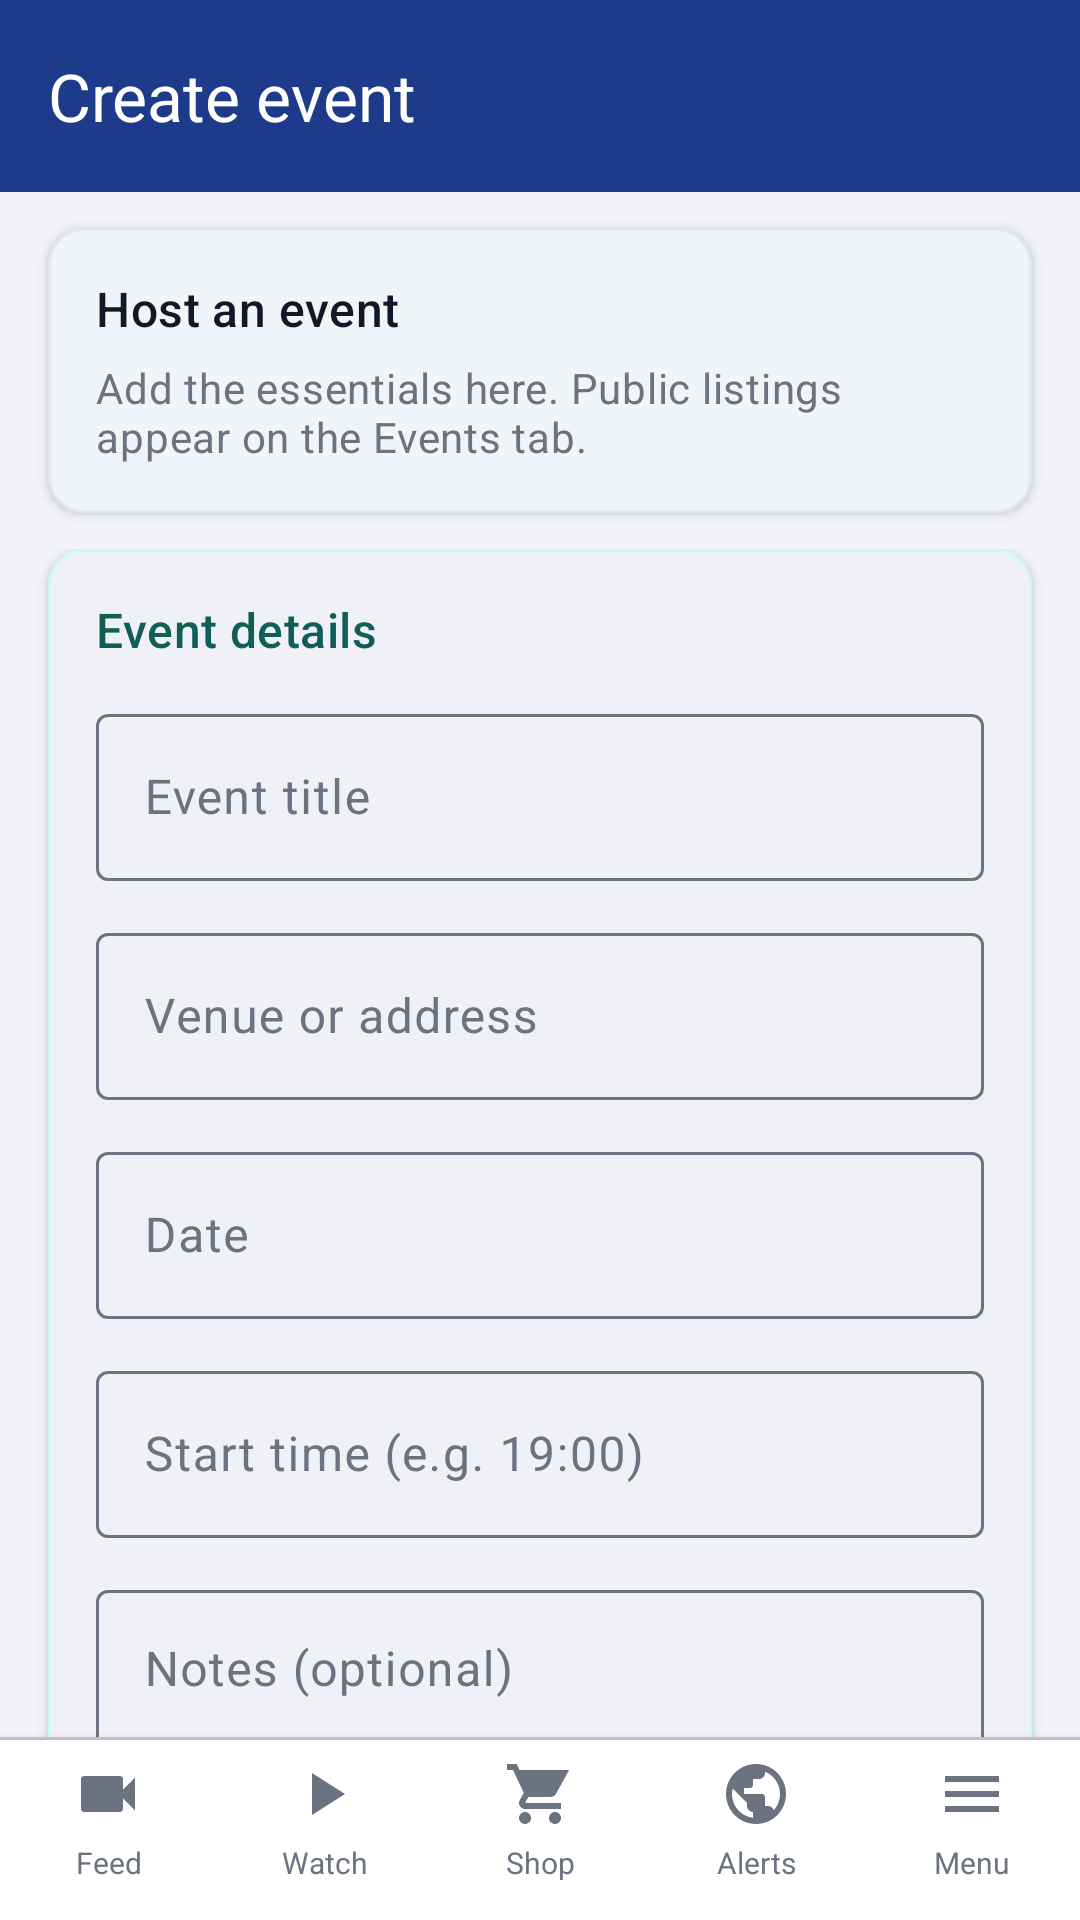

Here is an Android app screen rendered from its layout file. Give the layout XML and the strings, colors and styles it references.
<!-- AndroidManifest.xml: application theme Theme.MyApplication -->
<!-- res/layout/activity_create_event.xml -->
<?xml version="1.0" encoding="utf-8"?>
<LinearLayout xmlns:android="http://schemas.android.com/apk/res/android"
    xmlns:app="http://schemas.android.com/apk/res-auto"
    xmlns:tools="http://schemas.android.com/tools"
    android:layout_width="match_parent"
    android:layout_height="match_parent"
    android:background="@color/page_background"
    android:orientation="vertical"
    tools:context=".CreateEventActivity">

    <com.google.android.material.appbar.MaterialToolbar
        android:id="@+id/toolbarCreateEvent"
        android:layout_width="match_parent"
        android:layout_height="?attr/actionBarSize"
        android:background="?attr/colorPrimary"
        app:navigationIconTint="@color/white"
        app:title="@string/create_event_title"
        app:titleTextColor="@color/white" />

    <com.google.android.material.card.MaterialCardView
        style="@style/feature_intro_card"
        android:layout_width="match_parent"
        android:layout_height="wrap_content"
        android:layout_marginStart="@dimen/screen_padding"
        android:layout_marginTop="@dimen/school_form_field_gap"
        android:layout_marginEnd="@dimen/screen_padding"
        android:layout_marginBottom="@dimen/school_form_field_gap">

        <LinearLayout
            android:layout_width="match_parent"
            android:layout_height="wrap_content"
            android:orientation="vertical"
            android:padding="@dimen/card_padding">

            <TextView
                android:layout_width="match_parent"
                android:layout_height="wrap_content"
                android:text="@string/create_event_page_headline"
                android:textAppearance="@style/feature_intro_headline" />

            <TextView
                android:layout_width="match_parent"
                android:layout_height="wrap_content"
                android:layout_marginTop="@dimen/activity3_form_inner_gap"
                android:text="@string/create_event_page_lede"
                android:textAppearance="@style/feature_intro_lede" />
        </LinearLayout>
    </com.google.android.material.card.MaterialCardView>

    <androidx.core.widget.NestedScrollView
        android:layout_width="match_parent"
        android:layout_height="0dp"
        android:layout_weight="1"
        android:clipToPadding="false"
        android:paddingStart="@dimen/screen_padding"
        android:paddingTop="0dp"
        android:paddingEnd="@dimen/screen_padding"
        android:paddingBottom="@dimen/recycler_bottom_padding_nav">

        <com.google.android.material.card.MaterialCardView
            style="@style/school_card_style"
            android:layout_width="match_parent"
            android:layout_height="wrap_content"
            android:layout_marginBottom="@dimen/school_form_field_gap"
            app:cardBackgroundColor="@color/white">

            <LinearLayout
                android:layout_width="match_parent"
                android:layout_height="wrap_content"
                android:orientation="vertical"
                android:padding="@dimen/card_padding">

                <TextView
                    android:layout_width="match_parent"
                    android:layout_height="wrap_content"
                    android:text="@string/create_event_section_details"
                    android:textAppearance="@style/school_text_section_title" />

                <com.google.android.material.textfield.TextInputLayout
                    android:id="@+id/tilEventTitle"
                    style="@style/school_input_layout_outlined"
                    android:layout_width="match_parent"
                    android:layout_height="wrap_content"
                    android:layout_marginTop="@dimen/school_form_field_gap"
                    android:hint="@string/create_event_field_title">

                    <com.google.android.material.textfield.TextInputEditText
                        android:id="@+id/editEventTitle"
                        style="@style/school_input_edit_text"
                        android:layout_width="match_parent"
                        android:layout_height="wrap_content"
                        android:inputType="textCapWords"
                        android:maxLines="2" />
                </com.google.android.material.textfield.TextInputLayout>

                <com.google.android.material.textfield.TextInputLayout
                    android:id="@+id/tilEventLocation"
                    style="@style/school_input_layout_outlined"
                    android:layout_width="match_parent"
                    android:layout_height="wrap_content"
                    android:layout_marginTop="@dimen/school_form_field_gap"
                    android:hint="@string/create_event_field_location">

                    <com.google.android.material.textfield.TextInputEditText
                        android:id="@+id/editEventLocation"
                        style="@style/school_input_edit_text"
                        android:layout_width="match_parent"
                        android:layout_height="wrap_content"
                        android:inputType="textPostalAddress|textCapWords"
                        android:maxLines="3" />
                </com.google.android.material.textfield.TextInputLayout>

                <com.google.android.material.textfield.TextInputLayout
                    android:id="@+id/tilEventDate"
                    style="@style/school_input_layout_outlined"
                    android:layout_width="match_parent"
                    android:layout_height="wrap_content"
                    android:layout_marginTop="@dimen/school_form_field_gap"
                    android:hint="@string/create_event_field_date">

                    <com.google.android.material.textfield.TextInputEditText
                        android:id="@+id/editEventDate"
                        style="@style/school_input_edit_text"
                        android:layout_width="match_parent"
                        android:layout_height="wrap_content"
                        android:focusable="false"
                        android:inputType="none" />
                </com.google.android.material.textfield.TextInputLayout>

                <com.google.android.material.textfield.TextInputLayout
                    android:id="@+id/tilEventTime"
                    style="@style/school_input_layout_outlined"
                    android:layout_width="match_parent"
                    android:layout_height="wrap_content"
                    android:layout_marginTop="@dimen/school_form_field_gap"
                    android:hint="@string/create_event_field_time">

                    <com.google.android.material.textfield.TextInputEditText
                        android:id="@+id/editEventTime"
                        style="@style/school_input_edit_text"
                        android:layout_width="match_parent"
                        android:layout_height="wrap_content"
                        android:inputType="time"
                        android:maxLines="1" />
                </com.google.android.material.textfield.TextInputLayout>

                <com.google.android.material.textfield.TextInputLayout
                    android:id="@+id/tilEventNotes"
                    style="@style/school_input_layout_outlined"
                    android:layout_width="match_parent"
                    android:layout_height="wrap_content"
                    android:layout_marginTop="@dimen/school_form_field_gap"
                    android:hint="@string/create_event_field_notes">

                    <com.google.android.material.textfield.TextInputEditText
                        android:id="@+id/editEventNotes"
                        style="@style/school_input_edit_text"
                        android:layout_width="match_parent"
                        android:layout_height="wrap_content"
                        android:gravity="top"
                        android:inputType="textMultiLine|textCapSentences"
                        android:minLines="2" />
                </com.google.android.material.textfield.TextInputLayout>

                <TextView
                    android:layout_width="match_parent"
                    android:layout_height="wrap_content"
                    android:layout_marginTop="@dimen/section_spacing"
                    android:text="@string/create_event_field_category"
                    android:textAppearance="@style/TextAppearance.Material3.LabelLarge"
                    android:textColor="@color/text_primary" />

                <Spinner
                    android:id="@+id/spinnerEventCategory"
                    android:layout_width="match_parent"
                    android:layout_height="wrap_content"
                    android:layout_marginTop="@dimen/school_form_field_gap"
                    android:minHeight="48dp"
                    android:padding="@dimen/school_spinner_padding" />

                <com.google.android.material.switchmaterial.SwitchMaterial
                    android:id="@+id/switchEventPublic"
                    android:layout_width="match_parent"
                    android:layout_height="wrap_content"
                    android:layout_marginTop="@dimen/section_spacing"
                    android:checked="true"
                    android:text="@string/create_event_public_label"
                    android:textAppearance="@style/TextAppearance.Material3.BodyLarge"
                    android:textColor="@color/text_primary" />

                <LinearLayout
                    android:layout_width="match_parent"
                    android:layout_height="wrap_content"
                    android:layout_marginTop="@dimen/section_spacing"
                    android:gravity="end"
                    android:orientation="horizontal">

                    <com.google.android.material.button.MaterialButton
                        android:id="@+id/buttonCancelEvent"
                        style="@style/Widget.Material3.Button.TextButton"
                        android:layout_width="wrap_content"
                        android:layout_height="wrap_content"
                        android:text="@string/create_event_cancel" />

                    <com.google.android.material.button.MaterialButton
                        android:id="@+id/buttonSaveEvent"
                        android:layout_width="wrap_content"
                        android:layout_height="wrap_content"
                        android:layout_marginStart="@dimen/school_form_field_gap"
                        android:text="@string/create_event_save"
                        app:backgroundTint="@color/tab_indicator" />
                </LinearLayout>
            </LinearLayout>
        </com.google.android.material.card.MaterialCardView>
    </androidx.core.widget.NestedScrollView>

    <com.google.android.material.divider.MaterialDivider
        android:layout_width="match_parent"
        android:layout_height="wrap_content" />

    <include layout="@layout/view_bottom_nav" />
</LinearLayout>
<!-- res/layout/view_bottom_nav.xml (included above) -->
<?xml version="1.0" encoding="utf-8"?>
<LinearLayout xmlns:android="http://schemas.android.com/apk/res/android"
    xmlns:app="http://schemas.android.com/apk/res-auto"
    android:id="@+id/bottomNav"
    android:layout_width="match_parent"
    android:layout_height="wrap_content"
    android:background="@color/white"
    android:elevation="8dp"
    android:gravity="center_vertical"
    android:minHeight="56dp"
    android:orientation="horizontal"
    android:paddingTop="6dp"
    android:paddingBottom="6dp">

    <TextView
        android:id="@+id/bottomNavFeed"
        android:layout_width="0dp"
        android:layout_height="wrap_content"
        android:layout_weight="1"
        android:clickable="true"
        android:contentDescription="@string/bottom_nav_feed"
        android:drawablePadding="4dp"
        android:focusable="true"
        android:gravity="center_horizontal"
        android:minHeight="48dp"
        android:paddingStart="4dp"
        android:paddingEnd="4dp"
        android:text="@string/bottom_nav_feed"
        android:textColor="@color/bottom_icon"
        android:textSize="10sp"
        app:drawableTopCompat="@drawable/ic_nav_video" />

    <TextView
        android:id="@+id/bottomNavWatch"
        android:layout_width="0dp"
        android:layout_height="wrap_content"
        android:layout_weight="1"
        android:clickable="true"
        android:contentDescription="@string/bottom_nav_watch"
        android:drawablePadding="4dp"
        android:focusable="true"
        android:gravity="center_horizontal"
        android:minHeight="48dp"
        android:paddingStart="4dp"
        android:paddingEnd="4dp"
        android:text="@string/bottom_nav_watch"
        android:textColor="@color/bottom_icon"
        android:textSize="10sp"
        app:drawableTopCompat="@drawable/ic_nav_play" />

    <TextView
        android:id="@+id/bottomNavShop"
        android:layout_width="0dp"
        android:layout_height="wrap_content"
        android:layout_weight="1"
        android:clickable="true"
        android:contentDescription="@string/bottom_nav_shop"
        android:drawablePadding="4dp"
        android:focusable="true"
        android:gravity="center_horizontal"
        android:minHeight="48dp"
        android:paddingStart="4dp"
        android:paddingEnd="4dp"
        android:text="@string/bottom_nav_shop"
        android:textColor="@color/bottom_icon"
        android:textSize="10sp"
        app:drawableTopCompat="@drawable/ic_nav_shop" />

    <TextView
        android:id="@+id/bottomNavAlerts"
        android:layout_width="0dp"
        android:layout_height="wrap_content"
        android:layout_weight="1"
        android:clickable="true"
        android:contentDescription="@string/bottom_nav_alerts"
        android:drawablePadding="4dp"
        android:focusable="true"
        android:gravity="center_horizontal"
        android:minHeight="48dp"
        android:paddingStart="4dp"
        android:paddingEnd="4dp"
        android:text="@string/bottom_nav_alerts"
        android:textColor="@color/bottom_icon"
        android:textSize="10sp"
        app:drawableTopCompat="@drawable/ic_nav_globe" />

    <TextView
        android:id="@+id/bottomNavMenu"
        android:layout_width="0dp"
        android:layout_height="wrap_content"
        android:layout_weight="1"
        android:clickable="true"
        android:contentDescription="@string/bottom_nav_menu"
        android:drawablePadding="4dp"
        android:focusable="true"
        android:gravity="center_horizontal"
        android:minHeight="48dp"
        android:paddingStart="4dp"
        android:paddingEnd="4dp"
        android:text="@string/bottom_nav_menu"
        android:textColor="@color/bottom_icon"
        android:textSize="10sp"
        app:drawableTopCompat="@drawable/ic_nav_menu" />
</LinearLayout>
<!-- resources referenced by this layout -->
<resources>
  <color name="bottom_icon">#6B7280</color>
  <color name="page_background">#F2F4F7</color>
  <color name="tab_indicator">#2563EB</color>
  <color name="text_primary">#111827</color>
  <color name="white">#FFFFFFFF</color>
  <dimen name="activity3_form_inner_gap">6dp</dimen>
  <dimen name="card_padding">16dp</dimen>
  <dimen name="recycler_bottom_padding_nav">72dp</dimen>
  <dimen name="school_form_field_gap">12dp</dimen>
  <dimen name="school_spinner_padding">12dp</dimen>
  <dimen name="screen_padding">16dp</dimen>
  <dimen name="section_spacing">20dp</dimen>
  <!-- drawable ic_nav_play (drawable) -->
  <?xml version="1.0" encoding="utf-8"?>
  <vector xmlns:android="http://schemas.android.com/apk/res/android"
      android:width="24dp"
      android:height="24dp"
      android:viewportWidth="24"
      android:viewportHeight="24">
      <path
          android:fillColor="#FF6B7280"
          android:pathData="M8,5v14l11,-7z" />
  </vector>
  <string name="bottom_nav_alerts">Alerts</string>
  <string name="bottom_nav_feed">Feed</string>
  <string name="bottom_nav_menu">Menu</string>
  <string name="bottom_nav_shop">Shop</string>
  <string name="bottom_nav_watch">Watch</string>
  <string name="create_event_cancel">Cancel</string>
  <string name="create_event_field_category">Category</string>
  <string name="create_event_field_date">Date</string>
  <string name="create_event_field_location">Venue or address</string>
  <string name="create_event_field_notes">Notes (optional)</string>
  <string name="create_event_field_time">Start time (e.g. 19:00)</string>
  <string name="create_event_field_title">Event title</string>
  <string name="create_event_page_headline">Host an event</string>
  <string name="create_event_page_lede">Add the essentials here. Public listings appear on the Events tab.</string>
  <string name="create_event_public_label">List publicly on Events</string>
  <string name="create_event_save">Save event</string>
  <string name="create_event_section_details">Event details</string>
  <string name="create_event_title">Create event</string>
  <style name="feature_intro_headline" parent="TextAppearance.Material3.TitleMedium">
          <item name="android:textColor">@color/text_primary</item>
      </style>
  <style name="feature_intro_lede" parent="TextAppearance.Material3.BodyMedium">
          <item name="android:textColor">@color/text_secondary</item>
      </style>
  <style name="school_card_style" parent="Widget.Material3.CardView.Elevated">
          <item name="cardCornerRadius">@dimen/card_corner_lg</item>
          <item name="strokeColor">@color/school_card_stroke</item>
          <item name="strokeWidth">1dp</item>
          <item name="cardElevation">@dimen/school_card_elevation</item>
      </style>
  <style name="school_input_edit_text">
          <item name="android:textColor">@color/text_primary</item>
          <item name="android:textColorHint">@color/text_secondary</item>
          <item name="android:textSize">@dimen/school_form_input_text_size</item>
      </style>
  <style name="school_text_section_title" parent="TextAppearance.Material3.TitleMedium">
          <item name="android:textColor">@color/school_toolbar_dark</item>
      </style>
  <style name="Theme.MyApplication" parent="Base.Theme.MyApplication" />
  <dimen name="card_corner_lg">12dp</dimen>
  <color name="card_outline">#E2E8F0</color>
  <dimen name="school_card_elevation">2dp</dimen>
  <color name="feature_hero_surface">#F1F5F9</color>
  <color name="text_secondary">#6B7280</color>
  <color name="school_card_stroke">#CCFBF1</color>
  <dimen name="school_form_input_text_size">16sp</dimen>
  <color name="school_toolbar_dark">#115E59</color>
  <color name="toolbar_blue">#1E3A8A</color>
  <color name="toolbar_blue_dark">#172554</color>
  <color name="bottom_bar_bg">#FFFFFF</color>
</resources>
